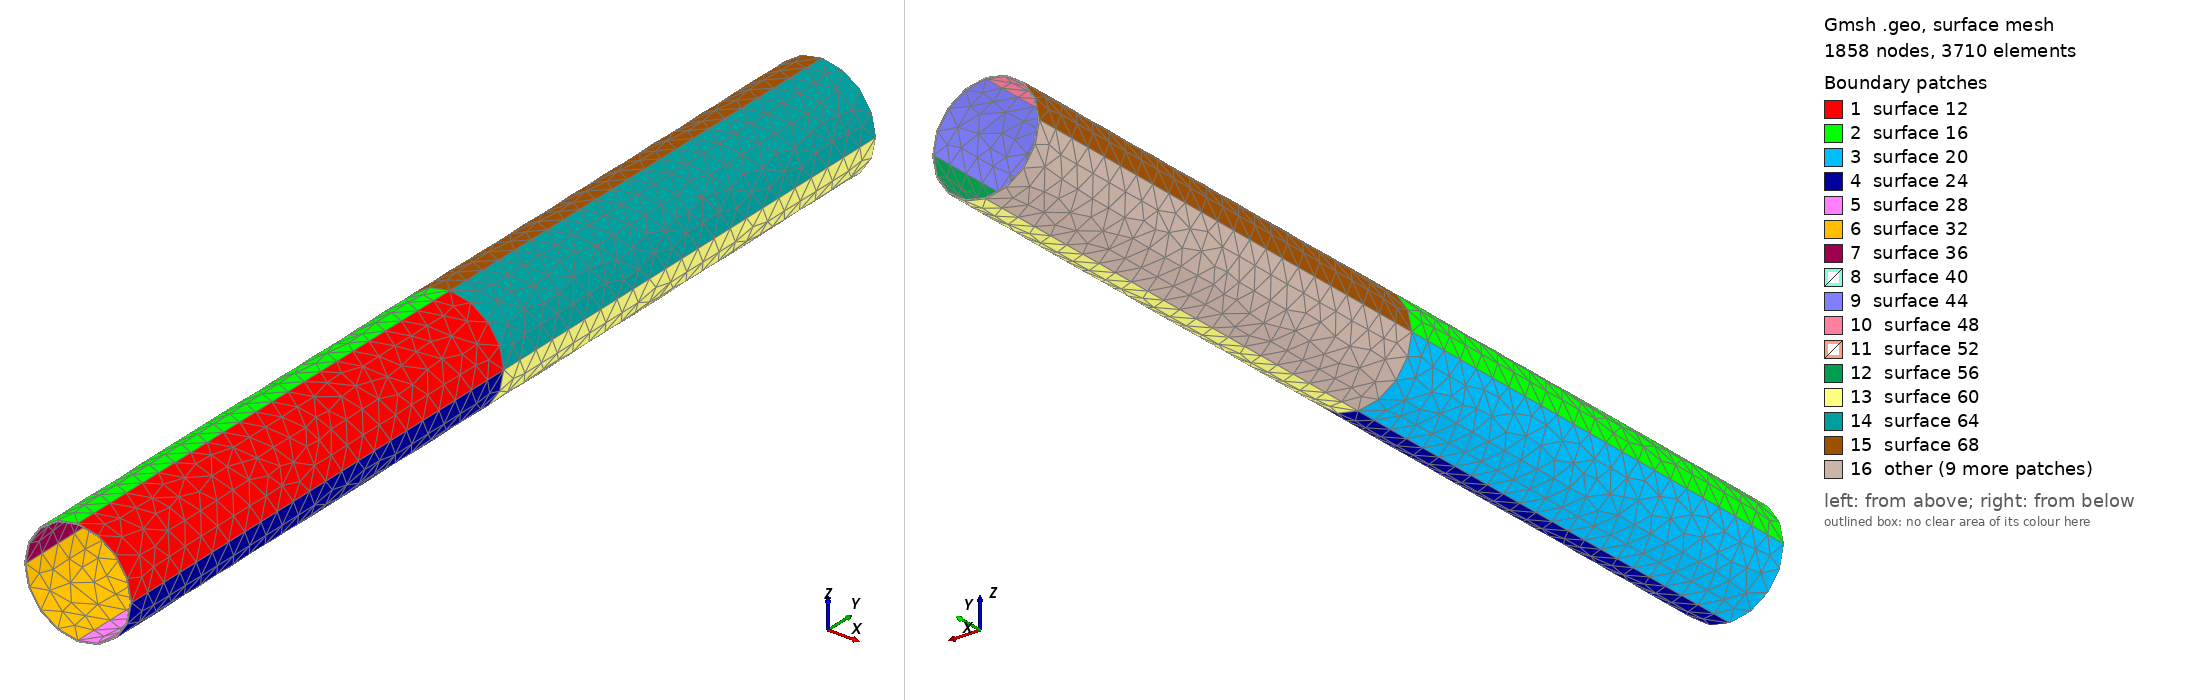

Gmsh geometry script, surface-meshed: 1858 nodes, 3710 surface elements. Boundary patches (legend numbers): 1 surface 12, 2 surface 16, 3 surface 20, 4 surface 24, 5 surface 28, 6 surface 32, 7 surface 36, 8 surface 40, 9 surface 44, 10 surface 48, 11 surface 52, 12 surface 56, 13 surface 60, 14 surface 64, 15 surface 68, 16 other. Left view from above one corner, right view from below the opposite corner. The script declares no physical surfaces, so the legend lists its geometric surfaces. The drawing asked Gmsh for element sizes between 1% and 20% of the model's largest extent; the script's own settings can give other sizes.

=== EMCC_pipe.geo (drawn) ===
// parameters
lc = 0.02;
// inner radius
r_in = 0.049149;
// outer radius
r_out = 0.0508;
// length
ly = 0.9144;

// and now the geometry
Point(1) = {r_in, 0, 0, lc};
Point(2) = {0, 0, -r_in, lc};
Point(3) = {-r_in, 0, 0, lc};
Point(4) = {0, 0, r_in, lc};
Point(5) = {r_out, 0, 0, lc};
Point(6) = {0, 0, -r_out, lc};
Point(7) = {-r_out, 0, 0, lc};
Point(8) = {0, 0, r_out, lc};
Point(9) = {0, 0, 0, lc};


Circle(1) = {1, 9, 2};
Circle(2) = {2, 9, 3};
Circle(3) = {3, 9, 4};
Circle(4) = {4, 9, 1};
Circle(5) = {5, 9, 6};
Circle(6) = {6, 9, 7};
Circle(7) = {7, 9, 8};
Circle(8) = {8, 9, 5};
Extrude {0, -ly/2, 0} {
  Line{8, 7, 6, 5, 1, 2, 3, 4};
}
Extrude {0, ly/2, 0} {
  Line{4, 3, 2, 1, 5, 8, 7, 6};
}
Line(73) = {32, 24};
Line(74) = {33, 27};
Line(75) = {31, 28};
Line(76) = {29, 26};
Line(77) = {17, 14};
Line(78) = {15, 12};
Line(79) = {10, 23};
Line(80) = {13, 20};
Line Loop(81) = {61, 76, -41, -73};
Plane Surface(82) = {81};
Line Loop(83) = {57, 75, -53, -76};
Plane Surface(84) = {83};
Line Loop(85) = {69, 74, -49, -75};
Plane Surface(86) = {85};
Line Loop(87) = {65, 73, -45, -74};
Plane Surface(88) = {87};
Line Loop(89) = {9, -78, -37, -79};
Plane Surface(90) = {89};
Line Loop(91) = {21, -77, -25, 78};
Plane Surface(92) = {91};
Line Loop(93) = {17, 80, -29, 77};
Plane Surface(94) = {93};
Line Loop(95) = {33, -79, -13, 80};
Plane Surface(96) = {95};
